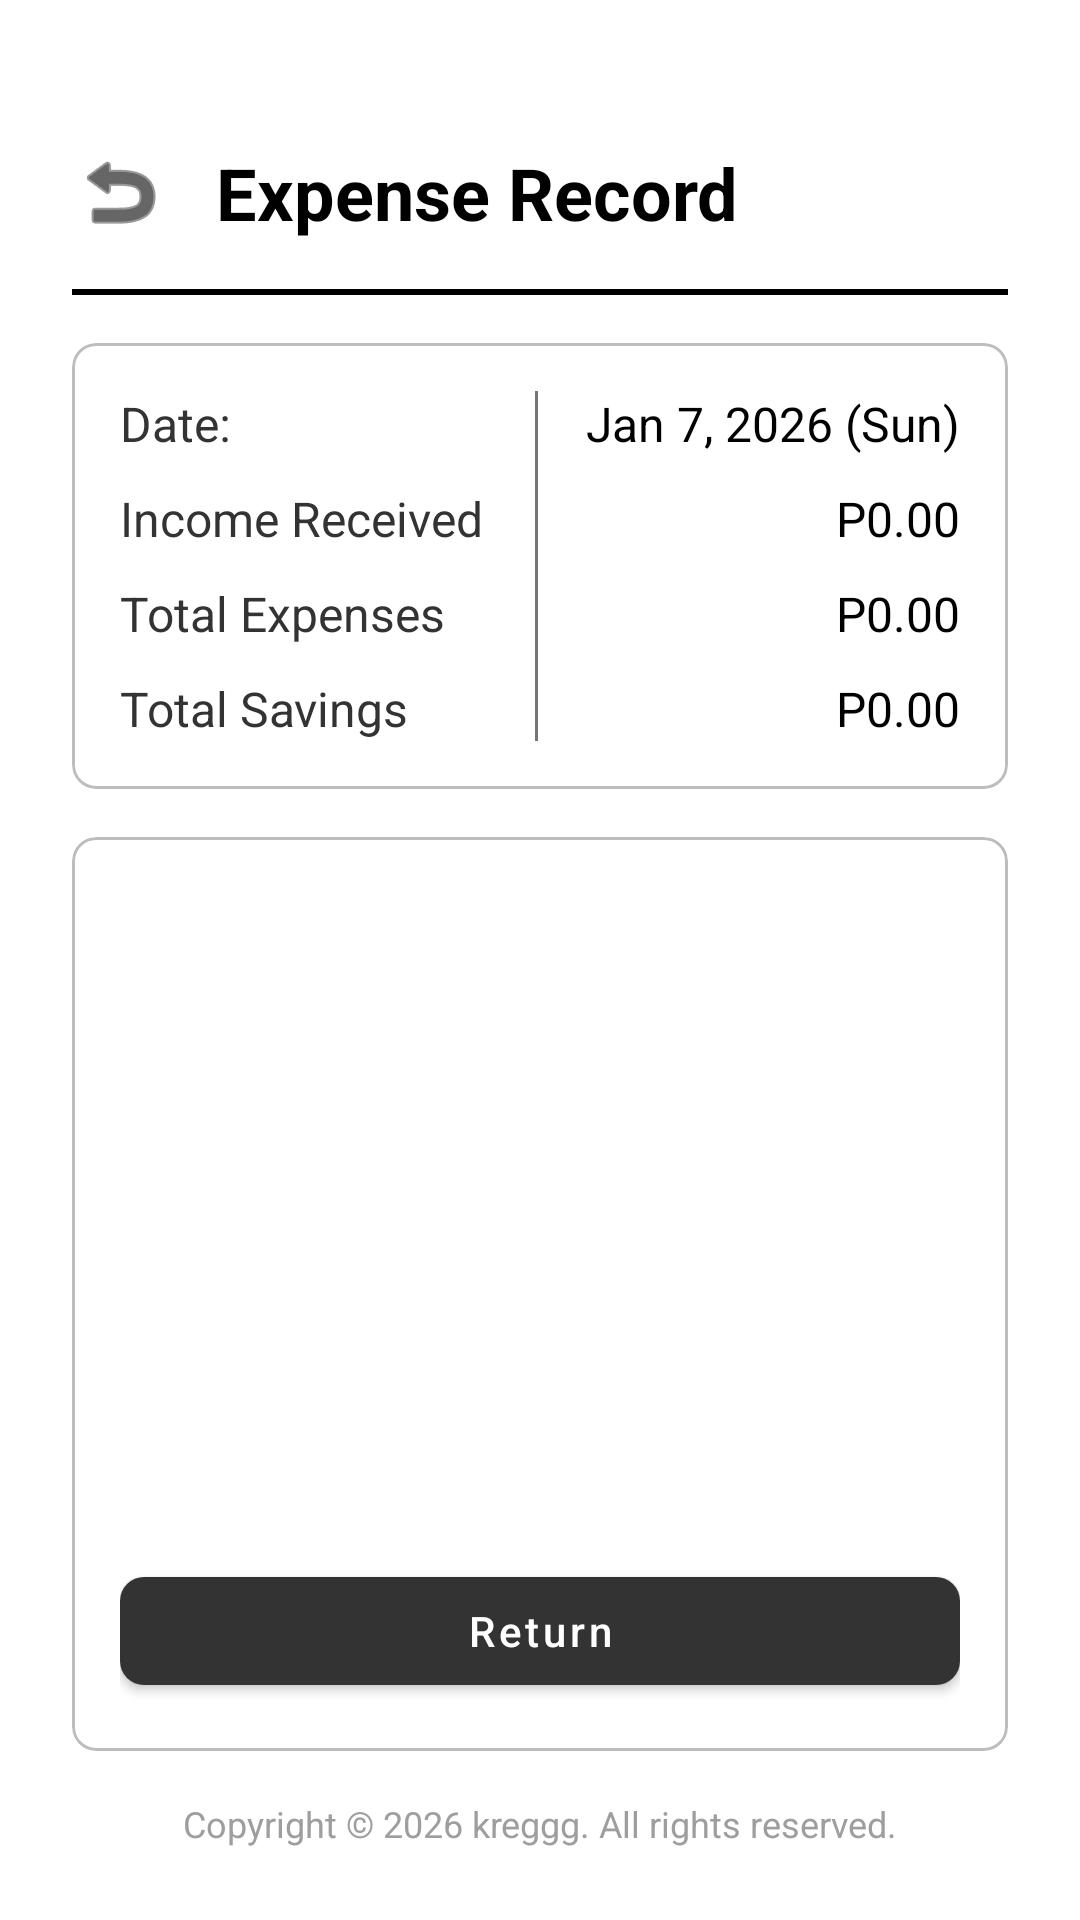

Write the Android layout XML for this screen, with the resource values it uses.
<!-- AndroidManifest.xml: application theme Theme.FinancialTracker -->
<!-- res/layout/daily_summary_activity.xml -->
<?xml version="1.0" encoding="utf-8"?>
<androidx.constraintlayout.widget.ConstraintLayout xmlns:android="http://schemas.android.com/apk/res/android"
    xmlns:app="http://schemas.android.com/apk/res-auto"
    android:layout_width="match_parent"
    android:layout_height="match_parent"
    android:background="#FFFFFF"
    android:padding="24dp">

    <ImageView
        android:id="@+id/btnBackRecord"
        android:layout_width="32dp"
        android:layout_height="32dp"
        android:layout_marginTop="24dp"
        android:background="?attr/selectableItemBackgroundBorderless"
        android:clickable="true"
        android:focusable="true"
        android:src="@android:drawable/ic_menu_revert"
        app:layout_constraintStart_toStartOf="parent"
        app:layout_constraintTop_toTopOf="parent"
        app:tint="#000000" />

    <TextView
        android:id="@+id/tvRecordTitle"
        android:layout_width="wrap_content"
        android:layout_height="wrap_content"
        android:layout_marginStart="16dp"
        android:text="Expense Record"
        android:textColor="#000000"
        android:textSize="24sp"
        android:textStyle="bold"
        app:layout_constraintBottom_toBottomOf="@id/btnBackRecord"
        app:layout_constraintStart_toEndOf="@id/btnBackRecord"
        app:layout_constraintTop_toTopOf="@id/btnBackRecord" />

    <View
        android:id="@+id/recordHeaderDivider"
        android:layout_width="0dp"
        android:layout_height="2dp"
        android:layout_marginTop="16dp"
        android:background="#000000"
        app:layout_constraintEnd_toEndOf="parent"
        app:layout_constraintStart_toStartOf="parent"
        app:layout_constraintTop_toBottomOf="@id/tvRecordTitle" />

    <com.google.android.material.card.MaterialCardView
        android:id="@+id/cardRecordStats"
        android:layout_width="match_parent"
        android:layout_height="wrap_content"
        android:layout_marginTop="16dp"
        app:cardBackgroundColor="#FFFFFF"
        app:cardCornerRadius="8dp"
        app:cardElevation="0dp"
        app:strokeColor="#BDBDBD"
        app:strokeWidth="1dp"
        app:layout_constraintTop_toBottomOf="@id/recordHeaderDivider">

        <androidx.constraintlayout.widget.ConstraintLayout
            android:layout_width="match_parent"
            android:layout_height="wrap_content"
            android:padding="16dp">

            <LinearLayout
                android:id="@+id/llRecordLabels"
                android:layout_width="0dp"
                android:layout_height="wrap_content"
                android:orientation="vertical"
                app:layout_constraintBottom_toBottomOf="parent"
                app:layout_constraintEnd_toStartOf="@id/recordStatsDivider"
                app:layout_constraintStart_toStartOf="parent"
                app:layout_constraintTop_toTopOf="parent">

                <TextView
                    android:layout_width="wrap_content"
                    android:layout_height="wrap_content"
                    android:text="Date:"
                    android:textColor="#333333"
                    android:textSize="16sp" />

                <TextView
                    android:layout_width="wrap_content"
                    android:layout_height="wrap_content"
                    android:layout_marginTop="10dp"
                    android:text="Income Received"
                    android:textColor="#333333"
                    android:textSize="16sp" />

                <TextView
                    android:layout_width="wrap_content"
                    android:layout_height="wrap_content"
                    android:layout_marginTop="10dp"
                    android:text="Total Expenses"
                    android:textColor="#333333"
                    android:textSize="16sp" />

                <TextView
                    android:layout_width="wrap_content"
                    android:layout_height="wrap_content"
                    android:layout_marginTop="10dp"
                    android:text="Total Savings"
                    android:textColor="#333333"
                    android:textSize="16sp" />
            </LinearLayout>

            <View
                android:id="@+id/recordStatsDivider"
                android:layout_width="1dp"
                android:layout_height="0dp"
                android:layout_marginEnd="16dp"
                android:background="#757575"
                app:layout_constraintBottom_toBottomOf="parent"
                app:layout_constraintEnd_toStartOf="@id/llRecordValues"
                app:layout_constraintTop_toTopOf="parent" />

            <LinearLayout
                android:id="@+id/llRecordValues"
                android:layout_width="wrap_content"
                android:layout_height="wrap_content"
                android:gravity="end"
                android:orientation="vertical"
                app:layout_constraintBottom_toBottomOf="parent"
                app:layout_constraintEnd_toEndOf="parent"
                app:layout_constraintTop_toTopOf="parent">

                <TextView
                    android:id="@+id/tvRecordDate"
                    android:layout_width="wrap_content"
                    android:layout_height="wrap_content"
                    android:text="Jan 7, 2026 (Sun)"
                    android:textColor="#000000"
                    android:textSize="16sp" />

                <TextView
                    android:id="@+id/tvRecordIncome"
                    android:layout_width="wrap_content"
                    android:layout_height="wrap_content"
                    android:layout_marginTop="10dp"
                    android:text="P0.00"
                    android:textColor="#000000"
                    android:textSize="16sp" />

                <TextView
                    android:id="@+id/tvRecordExpenses"
                    android:layout_width="wrap_content"
                    android:layout_height="wrap_content"
                    android:layout_marginTop="10dp"
                    android:text="P0.00"
                    android:textColor="#000000"
                    android:textSize="16sp" />

                <TextView
                    android:id="@+id/tvRecordSavings"
                    android:layout_width="wrap_content"
                    android:layout_height="wrap_content"
                    android:layout_marginTop="10dp"
                    android:text="P0.00"
                    android:textColor="#000000"
                    android:textSize="16sp" />
            </LinearLayout>
        </androidx.constraintlayout.widget.ConstraintLayout>
    </com.google.android.material.card.MaterialCardView>

    <com.google.android.material.card.MaterialCardView
        android:id="@+id/cardRecordListContainer"
        android:layout_width="match_parent"
        android:layout_height="0dp"
        android:layout_marginTop="16dp"
        android:layout_marginBottom="16dp"
        app:cardBackgroundColor="#FFFFFF"
        app:cardCornerRadius="8dp"
        app:cardElevation="0dp"
        app:strokeColor="#BDBDBD"
        app:strokeWidth="1dp"
        app:layout_constraintBottom_toTopOf="@id/tvCopyrightRecord"
        app:layout_constraintTop_toBottomOf="@id/cardRecordStats">

        <androidx.constraintlayout.widget.ConstraintLayout
            android:layout_width="match_parent"
            android:layout_height="match_parent"
            android:padding="16dp">

            <androidx.recyclerview.widget.RecyclerView
                android:id="@+id/rvRecordTransactionsList"
                android:layout_width="match_parent"
                android:layout_height="0dp"
                android:layout_marginBottom="16dp"
                android:scrollbars="vertical"
                app:layoutManager="androidx.recyclerview.widget.LinearLayoutManager"
                app:layout_constraintBottom_toTopOf="@id/btnReturn"
                app:layout_constraintTop_toTopOf="parent" />

            <com.google.android.material.button.MaterialButton
                android:id="@+id/btnReturn"
                android:layout_width="match_parent"
                android:layout_height="wrap_content"
                android:text="Return"
                android:textAllCaps="false"
                app:backgroundTint="#333333"
                app:cornerRadius="8dp"
                app:layout_constraintBottom_toBottomOf="parent" />

        </androidx.constraintlayout.widget.ConstraintLayout>
    </com.google.android.material.card.MaterialCardView>

    <TextView
        android:id="@+id/tvCopyrightRecord"
        android:layout_width="wrap_content"
        android:layout_height="wrap_content"
        android:text="Copyright © 2026 kreggg. All rights reserved."
        android:textColor="#9E9E9E"
        android:textSize="12sp"
        app:layout_constraintBottom_toBottomOf="parent"
        app:layout_constraintEnd_toEndOf="parent"
        app:layout_constraintStart_toStartOf="parent" />

</androidx.constraintlayout.widget.ConstraintLayout>
<!-- resources referenced by this layout -->
<resources>
  <style name="Theme.FinancialTracker" parent="Theme.MaterialComponents.DayNight.NoActionBar">
          <item name="colorPrimary">@color/purple_500</item>
          <item name="colorPrimaryVariant">@color/purple_700</item>
          <item name="colorOnPrimary">@color/white</item>
          
          <item name="colorSecondary">@color/teal_200</item>
          <item name="colorSecondaryVariant">@color/teal_700</item>
          <item name="colorOnSecondary">@color/black</item>
          
          <item name="android:statusBarColor">?attr/colorPrimaryVariant</item>
          
          <item name="android:forceDarkAllowed">true</item>
          <item name="materialButtonStyle">@style/Widget.App.Button</item>
      </style>
  <style name="Widget.App.Button" parent="Widget.MaterialComponents.Button">
          <item name="android:textColor">@color/white</item>
      </style>
  <!-- not gathered from this repository: default colours our renderer supplied (Android Studio template values) -->
  <color name="purple_500">#FF6200EE</color>
  <color name="purple_700">#FF3700B3</color>
  <color name="teal_200">#FF03DAC5</color>
  <color name="teal_700">#FF018786</color>
  <color name="black">#FF000000</color>
  <color name="white">#FFFFFFFF</color>
</resources>
